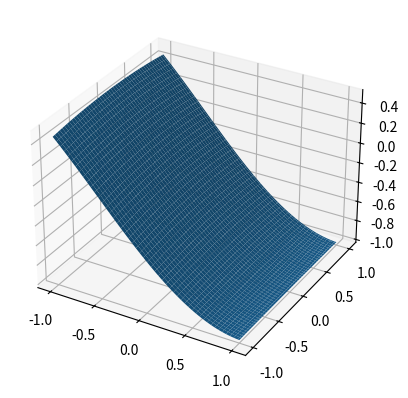

Here is the Python script that generated this plot:
import numpy as np
import matplotlib.pyplot as plt
from mpl_toolkits.mplot3d import Axes3D

# Generate some sample 3D data
x = np.linspace(-1, 1, 100)
y = np.linspace(-1, 1, 100)
X, Y = np.meshgrid(x, y)
Z = np.sin(np.sqrt(X**2 + Y**2))

# Create a 3D plot
fig = plt.figure()
ax = fig.add_subplot(111, projection='3d')
plot = ax.plot_surface(X, Y, Z)

# Update the plot
for i in range(100):
    # Modify the data
    Z = np.sin(np.sqrt((X+i/10)**2 + Y**2))

    # Redraw the plot
    plot.remove()
    plot = ax.plot_surface(X, Y, Z)
    plt.draw()
    plt.pause(0.001)

# Show the plot
plt.show()
